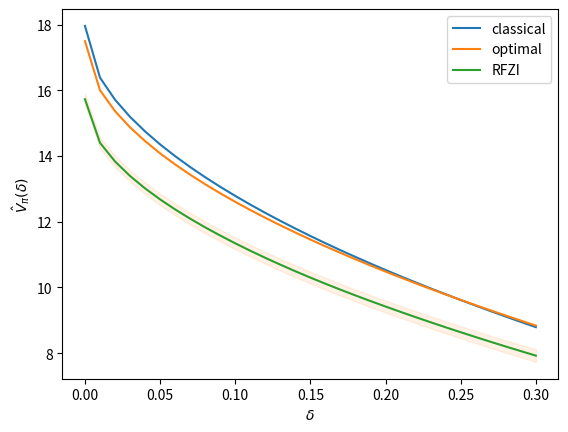

Generate this figure with matplotlib:
import numpy as np
import matplotlib.pyplot as plt

reward_agent = np.array(
    [[15.610853292884004, 14.257569241386626, 13.680125492321876, 13.23190903381148, 12.851203058038559, 12.513991034369235, 12.20790638271944, 11.925602611896666, 11.662269155083212, 11.414572823388019, 11.180106964539997, 10.95710911824826, 10.744240950427324, 10.54045520022407, 10.34492731506965, 10.157057059950631, 9.976610525777206, 9.806012049983307, 9.6424430166737, 9.483051034491965, 9.328360006858297, 9.174218128945077, 9.025781487248336, 8.880223570458966, 8.734175169235108, 8.596660791026672, 8.456295866268038, 8.322312795799606, 8.188962936488382, 8.058461692054625, 7.931345478263763], [15.97912154143185, 14.630151753393463, 14.05035803826627, 13.597867776797099, 13.211570859575533, 12.867765702685835, 12.554285699234638, 12.263898855564715, 11.99188705299852, 11.734971973244336, 11.490761149767787, 11.257452227291447, 11.03364487014961, 10.818227860987559, 10.610304420347319, 10.40914392238807, 10.214164709048141, 10.025114117911222, 9.841272903779725, 9.662025557707533, 9.487008313494542, 9.315903337481062, 9.14865930864035, 8.984517343759862, 8.823931055683563, 8.666197749118131, 8.5112810671155, 8.358965668849297, 8.209914109077403, 8.062326822477507, 7.917613470939865], [15.55705979948884, 14.234687491372735, 13.666414456592623, 13.223185708136242, 12.845059369900914, 12.508769935160895, 12.2023597522586, 11.918713893412242, 11.653185164862716, 11.402541102305685, 11.164423062950181, 10.937048947713526, 10.719032064194737, 10.509268172313124, 10.30686561969755, 10.111092155152049, 9.921357983183547, 9.737371961501058, 9.558440575212837, 9.38402394223173, 9.21376861793355, 9.047377311173795, 8.884638150754288, 8.72517412260556, 8.568885535945672, 8.415557357952807, 8.265147726087868, 8.117151024947596, 7.971822540912972, 7.828841572609162, 7.688009980238886], [15.616819558246517, 14.302606254690984, 13.73933347519235, 13.300419145796583, 12.926185881895377, 12.593477736439658, 12.29039812633142, 12.009870399284122, 11.747274798826405, 11.499399379988768, 11.263901244377164, 11.039011315928532, 10.82335352500612, 10.615833480177653, 10.415567776270674, 10.2218318698007, 10.03404330751999, 9.851910332649187, 9.674775244750322, 9.502121902794393, 9.333652709616477, 9.168911267941096, 9.007778702198015, 8.849845690396384, 8.695092326815054, 8.543271511726019, 8.394219356740178, 8.247788162435555, 8.103897446123238, 7.962253601611496, 7.822884011131738], [15.880956464658643, 14.590318697284756, 14.037991025658142, 13.607993430907287, 13.24162793919701, 12.916111426379764, 12.619735961997423, 12.345535214884665, 12.088961371888002, 11.84685401111092, 11.616908068948536, 11.39738496213693, 11.186932401427958, 10.984477590238578, 10.789156725654731, 10.600266679352055, 10.417259028377309, 10.240047376331255, 10.067767907324185, 9.899901745014908, 9.735998092184081, 9.575709893748868, 9.4189052149785, 9.265399294227716, 9.114555296920527, 8.966822480613128, 8.821669272854114, 8.678973200549619, 8.538910663495537, 8.400874182936533, 8.265295047177897]]
)
reward_std = np.array(
    [17.959705893098008, 16.38614656824764, 15.714604543023384, 15.192596147157067, 14.748422447895209, 14.354256732628718, 13.995802296855906, 13.66455038140198, 13.354949379934881, 13.063136632072071, 12.78629372615671, 12.522293477271726, 12.269477998641968, 12.026528040509694, 11.792371988150421, 11.56612563597266, 11.34705024294069, 11.134519661368628, 10.927997262188509, 10.727015080978694, 10.531171183178657, 10.340098660873887, 10.153498328413542, 9.971045339375603, 9.792508501235204, 9.617673879056422, 9.446358029922507, 9.278258826973078, 9.113367120918006, 8.9512797925661, 8.79206723672721]
)
reward_opt = np.array(
    [17.496176187945476, 16.001971969257102, 15.366227048213933, 14.872860196610244, 14.453576329932272, 14.08185157151328, 13.744057431192694, 13.432084219008484, 13.140637199303017, 12.866026286854613, 12.60556851473531, 12.35723113454852, 12.119434704118419, 11.890911893740506, 11.6706376634911, 11.457788807023396, 11.251649892016477, 11.051619845243696, 10.857178967953065, 10.6678999702824, 10.483418962949349, 10.303302132948623, 10.127325432337093, 9.955140572535182, 9.78658999806554, 9.621462894531893, 9.459530540988176, 9.300596929762637, 9.144543344814284, 8.991092832966741, 8.840330399313249]
)

delta_list = np.arange(0, 0.31, 0.01)

reward_agent = np.array(reward_agent)
reward_agent_avg = reward_agent.mean(axis=0)
reward_agent_std = reward_agent.std(axis=0)

reward_std = np.array(reward_std)

plt.plot(delta_list, reward_std, label="classical")
plt.plot(delta_list, reward_opt, label="optimal")
plt.plot(delta_list, reward_agent_avg, label="RFZI")
plt.fill_between(delta_list, reward_agent_avg-reward_agent_std, reward_agent_avg+reward_agent_std, color="C1", alpha=0.1)
plt.xlabel(r"$\delta$")
plt.ylabel(r"$\hat{V}_{\pi}(\delta)$")
plt.legend()
plt.savefig(f"./merge_0.5.png", dpi=200)